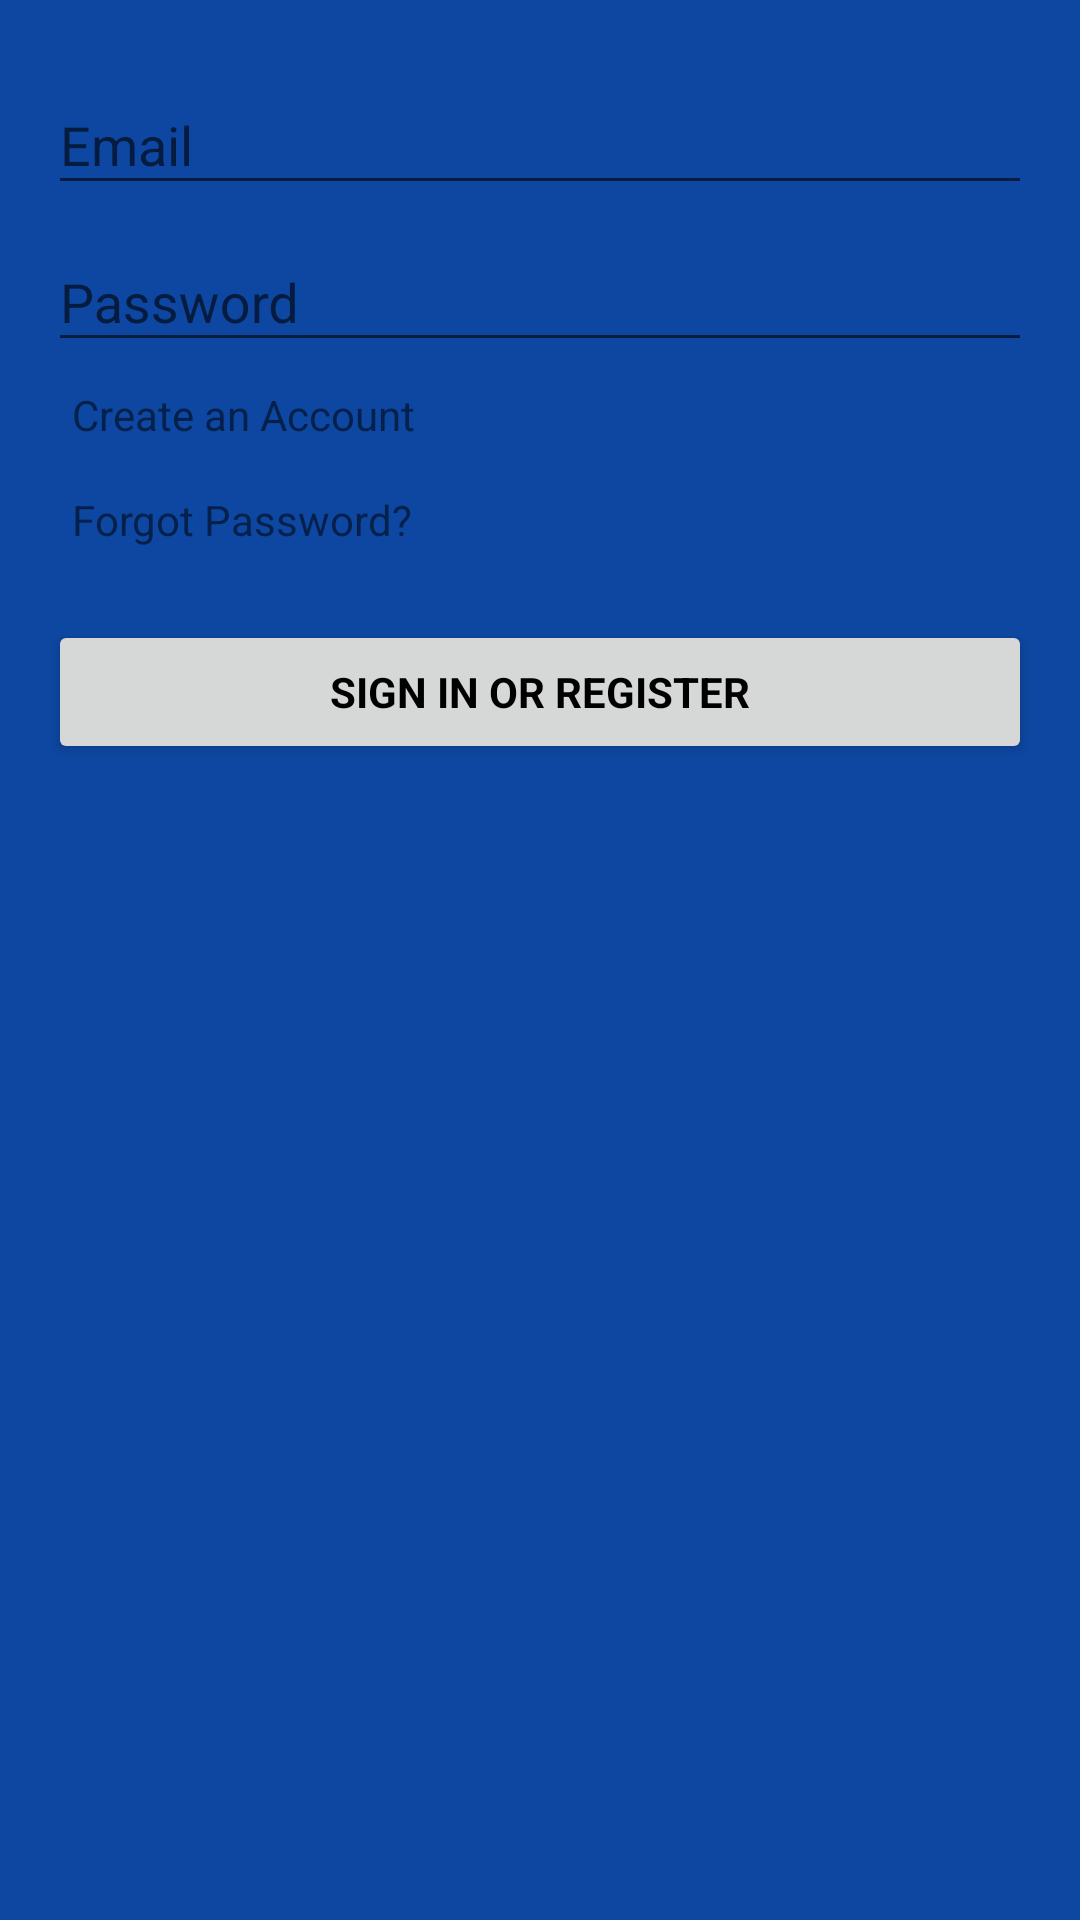

Write the Android layout XML for this screen, with the resource values it uses.
<!-- AndroidManifest.xml: application theme AppTheme -->
<!-- res/layout/activity_login.xml -->
<?xml version="1.0" encoding="utf-8"?>
<LinearLayout xmlns:android="http://schemas.android.com/apk/res/android"
    xmlns:tools="http://schemas.android.com/tools"
    android:layout_width="match_parent"
    android:layout_height="match_parent"
    android:background="@color/background"
    android:gravity="center_horizontal"
    android:orientation="vertical"
    android:paddingBottom="@dimen/activity_vertical_margin"
    android:paddingLeft="@dimen/activity_horizontal_margin"
    android:paddingRight="@dimen/activity_horizontal_margin"
    android:paddingTop="@dimen/activity_vertical_margin"
    tools:context=".LoginActivity">

    
    <ProgressBar
        android:id="@+id/login_progress"
        style="?android:attr/progressBarStyleLarge"
        android:layout_width="wrap_content"
        android:layout_height="wrap_content"
        android:layout_marginBottom="8dp"
        android:visibility="gone" />

    <ScrollView
        android:id="@+id/login_form"
        android:layout_width="match_parent"
        android:layout_height="match_parent">

        <LinearLayout
            android:id="@+id/email_login_form"
            android:layout_width="match_parent"
            android:layout_height="wrap_content"
            android:orientation="vertical">

            <android.support.design.widget.TextInputLayout
                android:layout_width="match_parent"
                android:layout_height="wrap_content">

                <AutoCompleteTextView
                    android:id="@+id/email"
                    android:layout_width="match_parent"
                    android:layout_height="wrap_content"
                    android:hint="@string/prompt_email"
                    android:inputType="textEmailAddress"
                    android:maxLines="1"
                    android:singleLine="true"
                    android:textColor="@android:color/white" />

            </android.support.design.widget.TextInputLayout>

            <android.support.design.widget.TextInputLayout
                android:layout_width="match_parent"
                android:layout_height="wrap_content">

                <EditText
                    android:id="@+id/password"
                    android:layout_width="match_parent"
                    android:layout_height="wrap_content"
                    android:hint="@string/prompt_password"
                    android:imeActionId="6"
                    android:imeActionLabel="@string/action_sign_in_short"
                    android:imeOptions="actionUnspecified"
                    android:inputType="textPassword"
                    android:maxLines="1"
                    android:singleLine="true"
                    android:textColor="@android:color/white"/>

            </android.support.design.widget.TextInputLayout>

            <TextView
                android:id="@+id/create_account_text_view"
                android:layout_width="wrap_content"
                android:layout_height="wrap_content"
                android:layout_below="@id/email"
                android:padding="8dp"
                android:text="@string/create_account" />

            <TextView
                android:id="@+id/forgot_password_text_view"
                android:layout_width="wrap_content"
                android:layout_height="wrap_content"
                android:layout_below="@+id/password_edit_text"
                android:padding="8dp"
                android:text="@string/forgot_password" />


            <Button
                android:id="@+id/email_sign_in_button"
                style="?android:textAppearanceSmall"
                android:layout_width="match_parent"
                android:layout_height="wrap_content"
                android:layout_marginTop="16dp"
                android:text="@string/action_sign_in"
                android:textColor="@color/button_color"
                android:textStyle="bold" />

        </LinearLayout>
    </ScrollView>
</LinearLayout>
<!-- resources referenced by this layout -->
<resources>
  <color name="background">#0D47A1</color>
  <color name="button_color">#000000</color>
  <dimen name="activity_horizontal_margin">16dp</dimen>
  <dimen name="activity_vertical_margin">16dp</dimen>
  <string name="action_sign_in">Sign in or register</string>
  <string name="action_sign_in_short">Sign in</string>
  <string name="create_account">Create an Account</string>
  <string name="forgot_password">Forgot Password?</string>
  <string name="prompt_email">Email</string>
  <string name="prompt_password">Password</string>
  <style name="AppTheme" parent="Theme.AppCompat.Light.DarkActionBar">
          
          <item name="colorPrimary">@color/colorPrimary</item>
          <item name="colorPrimaryDark">@color/colorPrimaryDark</item>
          <item name="colorAccent">@color/colorAccent</item>
      </style>
  <color name="colorPrimary">#FFA726</color>
  <color name="colorPrimaryDark">#FB8C00</color>
  <color name="colorAccent">#ECEFF1</color>
</resources>
